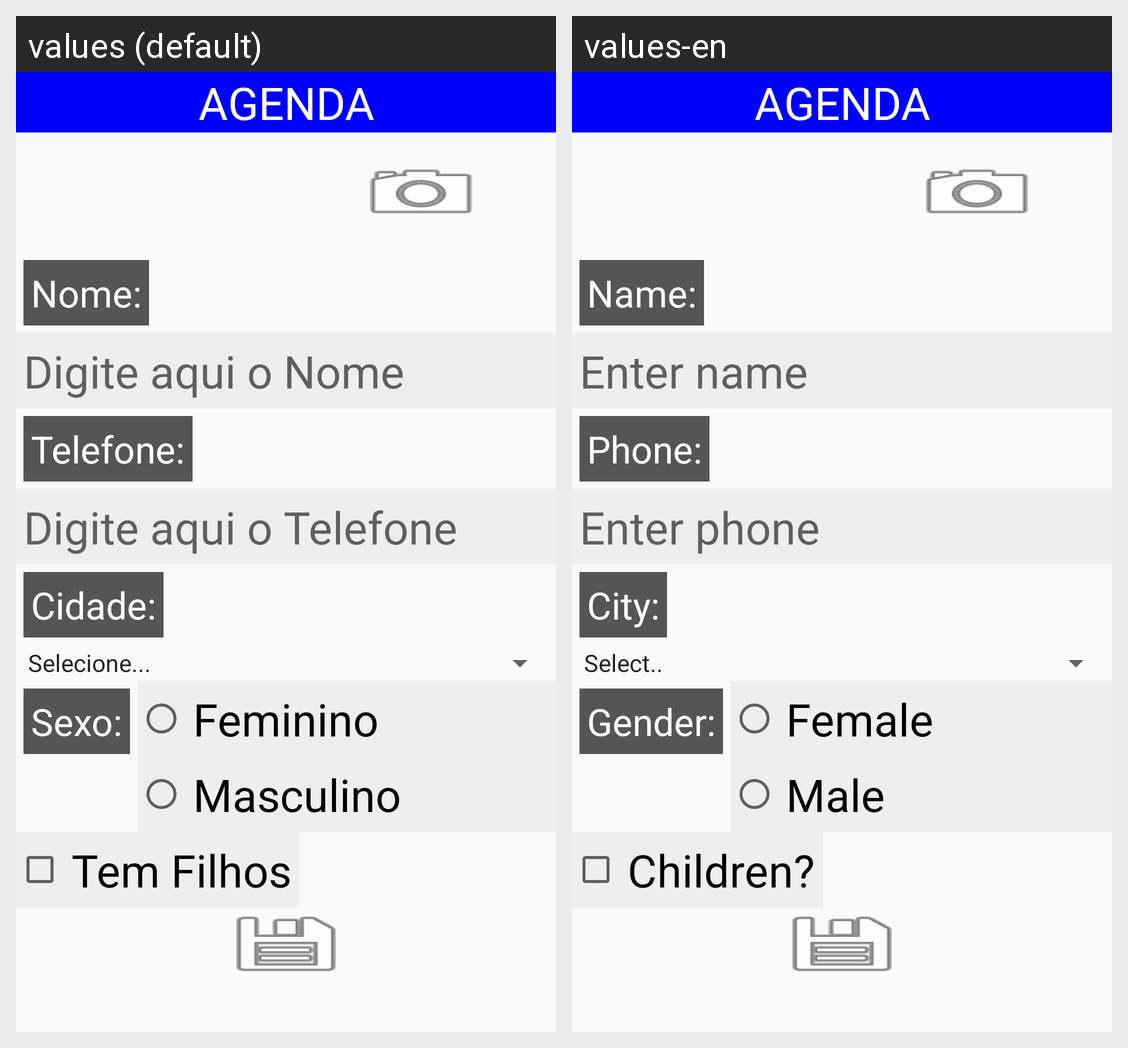

For this localized Android screen grid, give each drawn string resource with its value in every locale shown.
Android screen res/layout/activity_formulario.xml rendered under 2 locales, left to right: values (default), values-en. Device: Nexus 5 (rendered at 1080×1920; each locale shown at half size, 540×960, under a caption strip naming it); theme AppTheme.
Strings drawn on this screen, with the default value and each locale's value (text and hints the layout hard-codes, and strings that could not be matched under every locale, appear in the picture but are not listed):

txtNome
  values: Nome:
  values-en: Name:

hintNome
  values: Digite aqui o Nome
  values-en: Enter name

txtTelefone
  values: Telefone:
  values-en: Phone:

hintTelefone
  values: Digite aqui o Telefone
  values-en: Enter phone

txtCidade
  values: Cidade:
  values-en: City:

txtSexo
  values: Sexo:
  values-en: Gender:

txtFeminino
  values: Feminino
  values-en: Female

txtMasculino
  values: Masculino
  values-en: Male

txtFilhos
  values: Tem Filhos
  values-en: Children?
